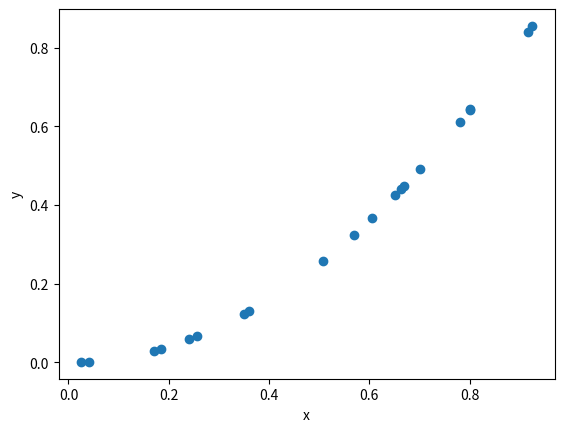

Python code for this plot:
import math
a=1+1
b=a*3.1
c=b*math.pi
print(a,b,c)

# 創建一個空容器乘裝數據
data=[]

# 放入數據
data.append(1)
data.append('dog')
data.append(4)

#看看容器的內容有哪些, 檢查list的長度
print(data, len(data))

#可以索引方式讀取數據
print(data[0])

# 用 for loop 方式讀取每一個數據
for item in data:
    print(item)

for i,item in enumerate(data):
    print(i,item)


def find_mod2(N):
    y=N %2 
    return y

def check_even(N):
    y=find_mod2(N)
    if y==1:print('N is odd')
    else:print('N is even')
    

import random
N=random.randint(1,1024)
print(N)

y=find_mod2(N)
print(y)
check_even(N)

import matplotlib.pyplot as plt

#創建一組20個點的數據
x=[]
while len(x)< 20:
    x.append(random.randint(1,1024)/1024)
    
y=[item**2 for item in x]

plt.scatter(x,y)
plt.xlabel('x')
plt.ylabel('y')
plt.show()

